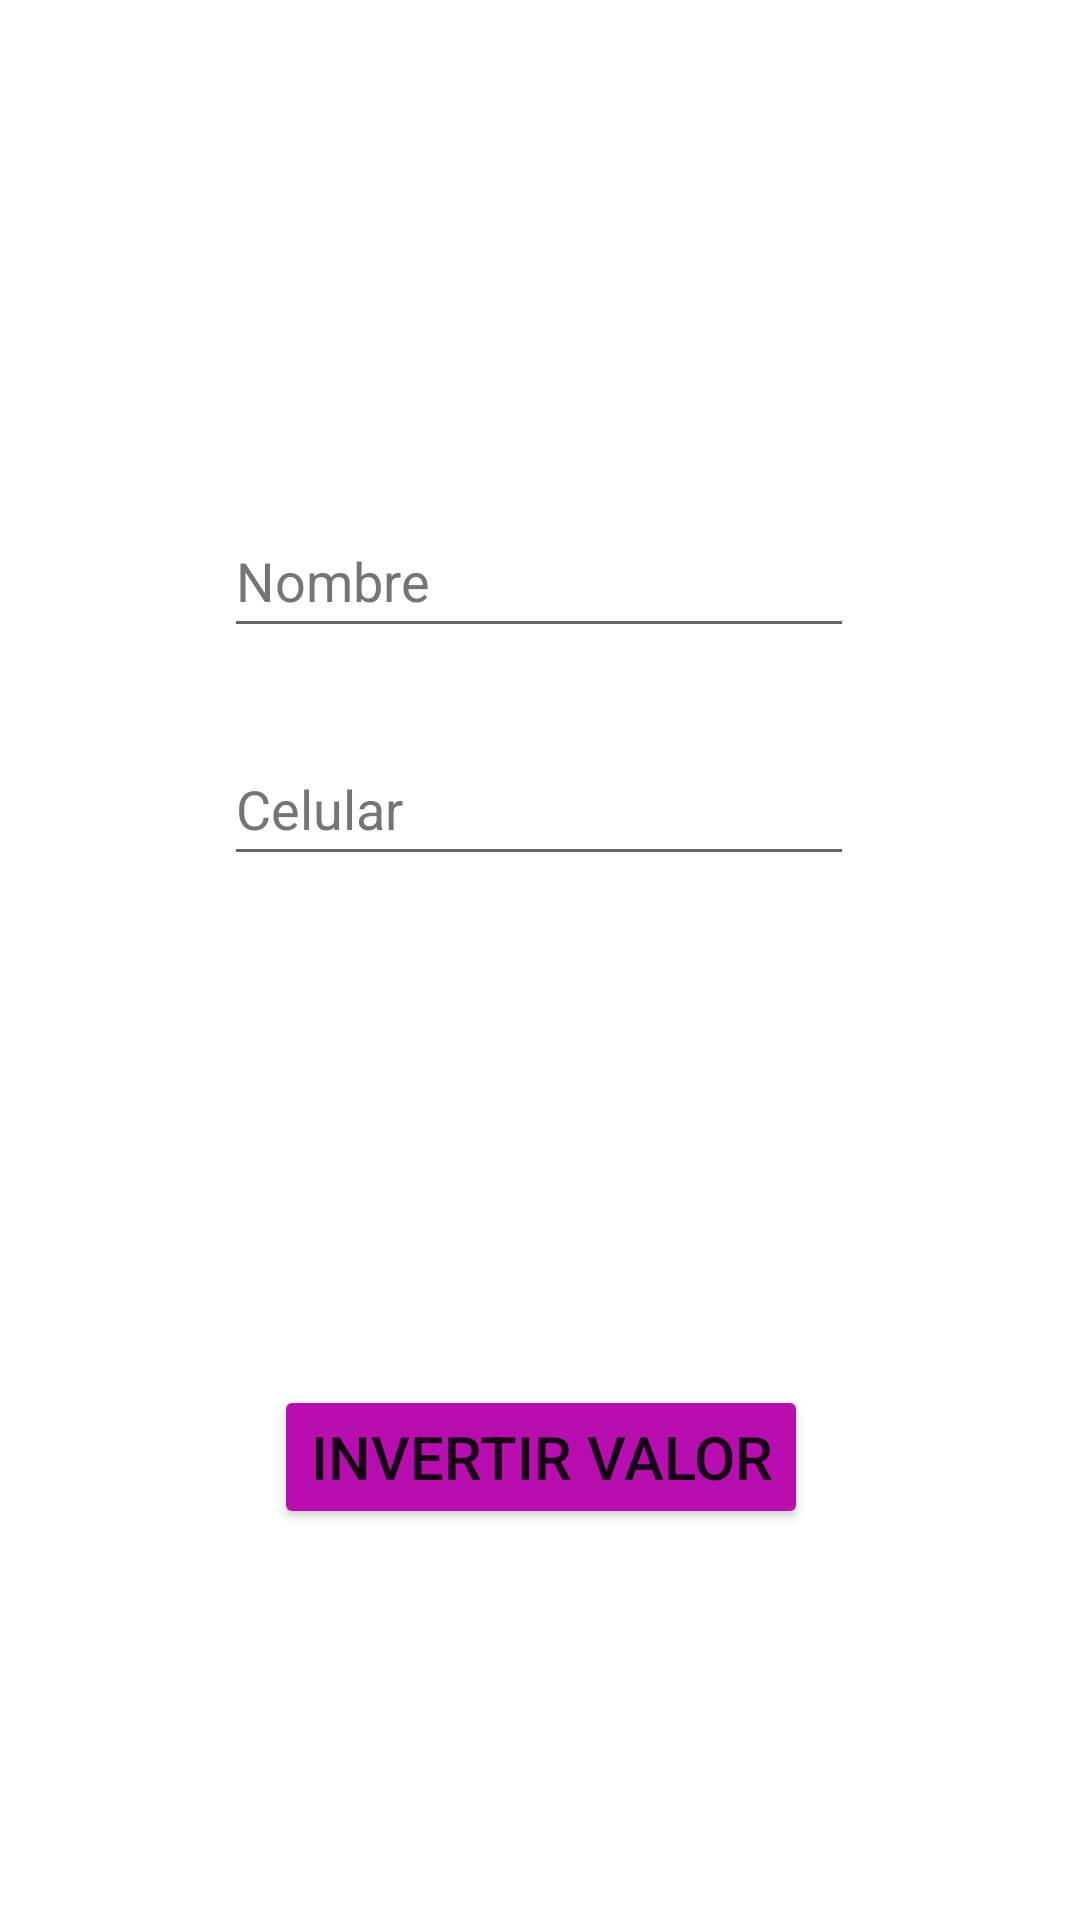

Write the Android layout XML for this screen, with the resource values it uses.
<!-- AndroidManifest.xml: application theme Theme.Ejercicio3A2 -->
<!-- res/layout/activity_main.xml -->
<?xml version="1.0" encoding="utf-8"?>
<androidx.constraintlayout.widget.ConstraintLayout xmlns:android="http://schemas.android.com/apk/res/android"
    xmlns:app="http://schemas.android.com/apk/res-auto"
    xmlns:tools="http://schemas.android.com/tools"
    android:layout_width="match_parent"
    android:layout_height="match_parent"
    tools:context=".MainActivity">

    <EditText
        android:id="@+id/etNombre"
        android:layout_width="wrap_content"
        android:layout_height="wrap_content"
        android:layout_marginTop="168dp"
        android:autofillHints=""
        android:ems="10"
        android:hint="@string/nombre"
        android:inputType="textPersonName"
        android:minHeight="48dp"
        android:textColorHint="#757575"
        app:layout_constraintEnd_toEndOf="parent"
        app:layout_constraintHorizontal_bias="0.497"
        app:layout_constraintStart_toStartOf="parent"
        app:layout_constraintTop_toTopOf="parent" />

    <EditText
        android:id="@+id/etCelular"
        android:layout_width="wrap_content"
        android:layout_height="wrap_content"
        android:layout_marginTop="28dp"
        android:autofillHints=""
        android:ems="10"
        android:hint="@string/celular"
        android:inputType="number"
        android:minHeight="48dp"
        android:textColorHint="#757575"
        app:layout_constraintEnd_toEndOf="@+id/etNombre"
        app:layout_constraintHorizontal_bias="0.0"
        app:layout_constraintStart_toStartOf="@+id/etNombre"
        app:layout_constraintTop_toBottomOf="@+id/etNombre" />

    <TextView
        android:id="@+id/txtResultado"
        android:layout_width="wrap_content"
        android:layout_height="wrap_content"
        android:layout_marginTop="40dp"
        android:textSize="16sp"
        app:layout_constraintEnd_toEndOf="@+id/etCelular"
        app:layout_constraintStart_toStartOf="@+id/etCelular"
        app:layout_constraintTop_toBottomOf="@+id/etCelular" />

    <Button
        android:id="@+id/btnInvertir"
        android:layout_width="wrap_content"
        android:layout_height="wrap_content"
        android:layout_marginTop="108dp"
        android:backgroundTint="#B80EB0"
        android:text="INVERTIR VALOR"
        android:textSize="20sp"
        app:layout_constraintBottom_toBottomOf="parent"
        app:layout_constraintEnd_toEndOf="parent"
        app:layout_constraintHorizontal_bias="0.502"
        app:layout_constraintStart_toStartOf="parent"
        app:layout_constraintTop_toBottomOf="@+id/txtResultado"
        app:layout_constraintVertical_bias="0.0" />

</androidx.constraintlayout.widget.ConstraintLayout>
<!-- resources referenced by this layout -->
<resources>
  <string name="celular">Celular</string>
  <string name="nombre">Nombre</string>
  <style name="Theme.Ejercicio3A2" parent="Theme.MaterialComponents.DayNight.DarkActionBar">
          
          <item name="colorPrimary">@color/purple_500</item>
          <item name="colorPrimaryVariant">@color/purple_700</item>
          <item name="colorOnPrimary">@color/white</item>
          
          <item name="colorSecondary">@color/teal_200</item>
          <item name="colorSecondaryVariant">@color/teal_700</item>
          <item name="colorOnSecondary">@color/black</item>
          
          <item name="android:statusBarColor" tools:targetApi="l">?attr/colorPrimaryVariant</item>
          
      </style>
  <color name="purple_500">#FF6200EE</color>
  <color name="purple_700">#FF3700B3</color>
  <color name="white">#FFFFFFFF</color>
  <color name="teal_200">#FF03DAC5</color>
  <color name="teal_700">#FF018786</color>
  <color name="black">#FF000000</color>
</resources>
